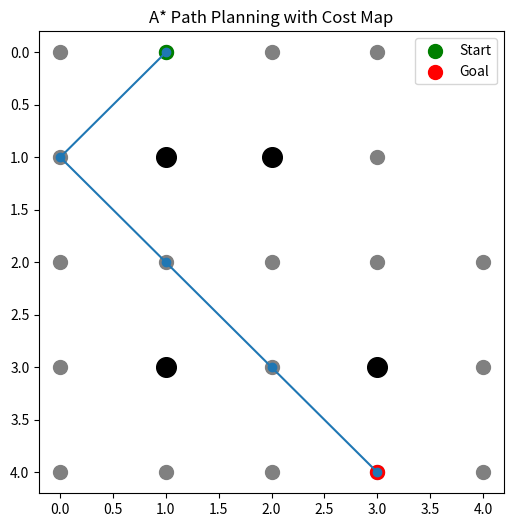

This figure's Python source:
import math
import heapq
import matplotlib.pyplot as plt

# =========================
# NODE CLASS
# =========================
class Node:
    def __init__(self, position, parent=None):
        self.position = position
        self.parent = parent
        self.g = 0
        self.h = 0
        self.f = 0

    def __lt__(self, other):
        return self.f < other.f


# =========================
# HEURISTIC (EUCLIDEAN)
# =========================
def heuristic(a, b):
    return math.sqrt((a[0] - b[0])**2 + (a[1] - b[1])**2)


# =========================
# GET NEIGHBORS (DIAGONAL)
# =========================
def get_neighbors(node, grid):
    directions = [
        (-1, 0), (1, 0), (0, -1), (0, 1),   # straight
        (-1, -1), (-1, 1), (1, -1), (1, 1) # diagonal
    ]

    neighbors = []
    for d in directions:
        new_row = node.position[0] + d[0]
        new_col = node.position[1] + d[1]

        if 0 <= new_row < len(grid) and 0 <= new_col < len(grid[0]):
            if grid[new_row][new_col] != 1:  # not obstacle
                neighbors.append((new_row, new_col))

    return neighbors


# =========================
# COST MAP
# =========================
def create_cost_map(grid):
    rows = len(grid)
    cols = len(grid[0])

    cost_map = [row[:] for row in grid]

    for r in range(rows):
        for c in range(cols):
            if grid[r][c] == 1:
                for i in range(-1, 2):
                    for j in range(-1, 2):
                        nr, nc = r + i, c + j
                        if 0 <= nr < rows and 0 <= nc < cols:
                            if cost_map[nr][nc] == 0:
                                cost_map[nr][nc] = 3  # risky zone

    return cost_map


# =========================
# A* ALGORITHM
# =========================
def astar(grid, start, goal):
    open_list = []
    closed_set = set()

    start_node = Node(start)
    goal_node = Node(goal)

    heapq.heappush(open_list, start_node)

    while open_list:
        current_node = heapq.heappop(open_list)
        closed_set.add(current_node.position)

        if current_node.position == goal_node.position:
            path = []
            while current_node:
                path.append(current_node.position)
                current_node = current_node.parent
            return path[::-1]

        neighbors = get_neighbors(current_node, grid)

        for neighbor_pos in neighbors:
            if neighbor_pos in closed_set:
                continue

            neighbor_node = Node(neighbor_pos, current_node)

            cell_cost = grid[neighbor_pos[0]][neighbor_pos[1]]
            tentative_g = current_node.g + 1 + cell_cost * 2

            neighbor_node.g = tentative_g
            neighbor_node.h = heuristic(neighbor_pos, goal)
            neighbor_node.f = neighbor_node.g + neighbor_node.h

            heapq.heappush(open_list, neighbor_node)

    return None


# =========================
# VISUALIZATION
# =========================
def visualize(grid, path, start, goal):
    plt.figure(figsize=(6, 6))

    for r in range(len(grid)):
        for c in range(len(grid[0])):
            if grid[r][c] == 1:
                plt.scatter(c, r, color='black', s=200)
            elif grid[r][c] > 1:
                plt.scatter(c, r, color='gray', s=100)

    if path:
        x = [p[1] for p in path]
        y = [p[0] for p in path]
        plt.plot(x, y, marker='o')

    plt.scatter(start[1], start[0], color='green', label='Start', s=100)
    plt.scatter(goal[1], goal[0], color='red', label='Goal', s=100)

    plt.gca().invert_yaxis()
    plt.legend()
    plt.title("A* Path Planning with Cost Map")

    plt.savefig("output.png", bbox_inches='tight')  # SAVE IMAGE
    plt.show()


# =========================
# MAPS
# =========================
def get_map(choice):
    maps = {
        1: [
            [0,0,0,0,0],
            [0,1,1,0,0],
            [0,0,0,0,0],
            [0,1,0,1,0],
            [0,0,0,0,0]
        ],
        2: [
            [0,0,0,0,0,0,0],
            [0,1,1,1,0,0,0],
            [0,0,0,1,0,1,0],
            [0,1,0,0,0,1,0],
            [0,1,0,1,0,0,0],
            [0,0,0,1,0,1,0],
            [0,0,0,0,0,0,0]
        ]
    }
    return maps.get(choice, maps[1])


# =========================
# MAIN
# =========================
if __name__ == "__main__":
    print("Select Map: 1 or 2")
    try:
        map_choice = int(input("Enter map number: "))
    except:
        map_choice = 1

    grid = get_map(map_choice)
    grid = create_cost_map(grid)

    start = (0, 1)
    goal = (len(grid)-1, len(grid[0])-2)

    path = astar(grid, start, goal)

    if path:
        print("Path found:", path)
    else:
        print("No path found")

    visualize(grid, path, start, goal)
